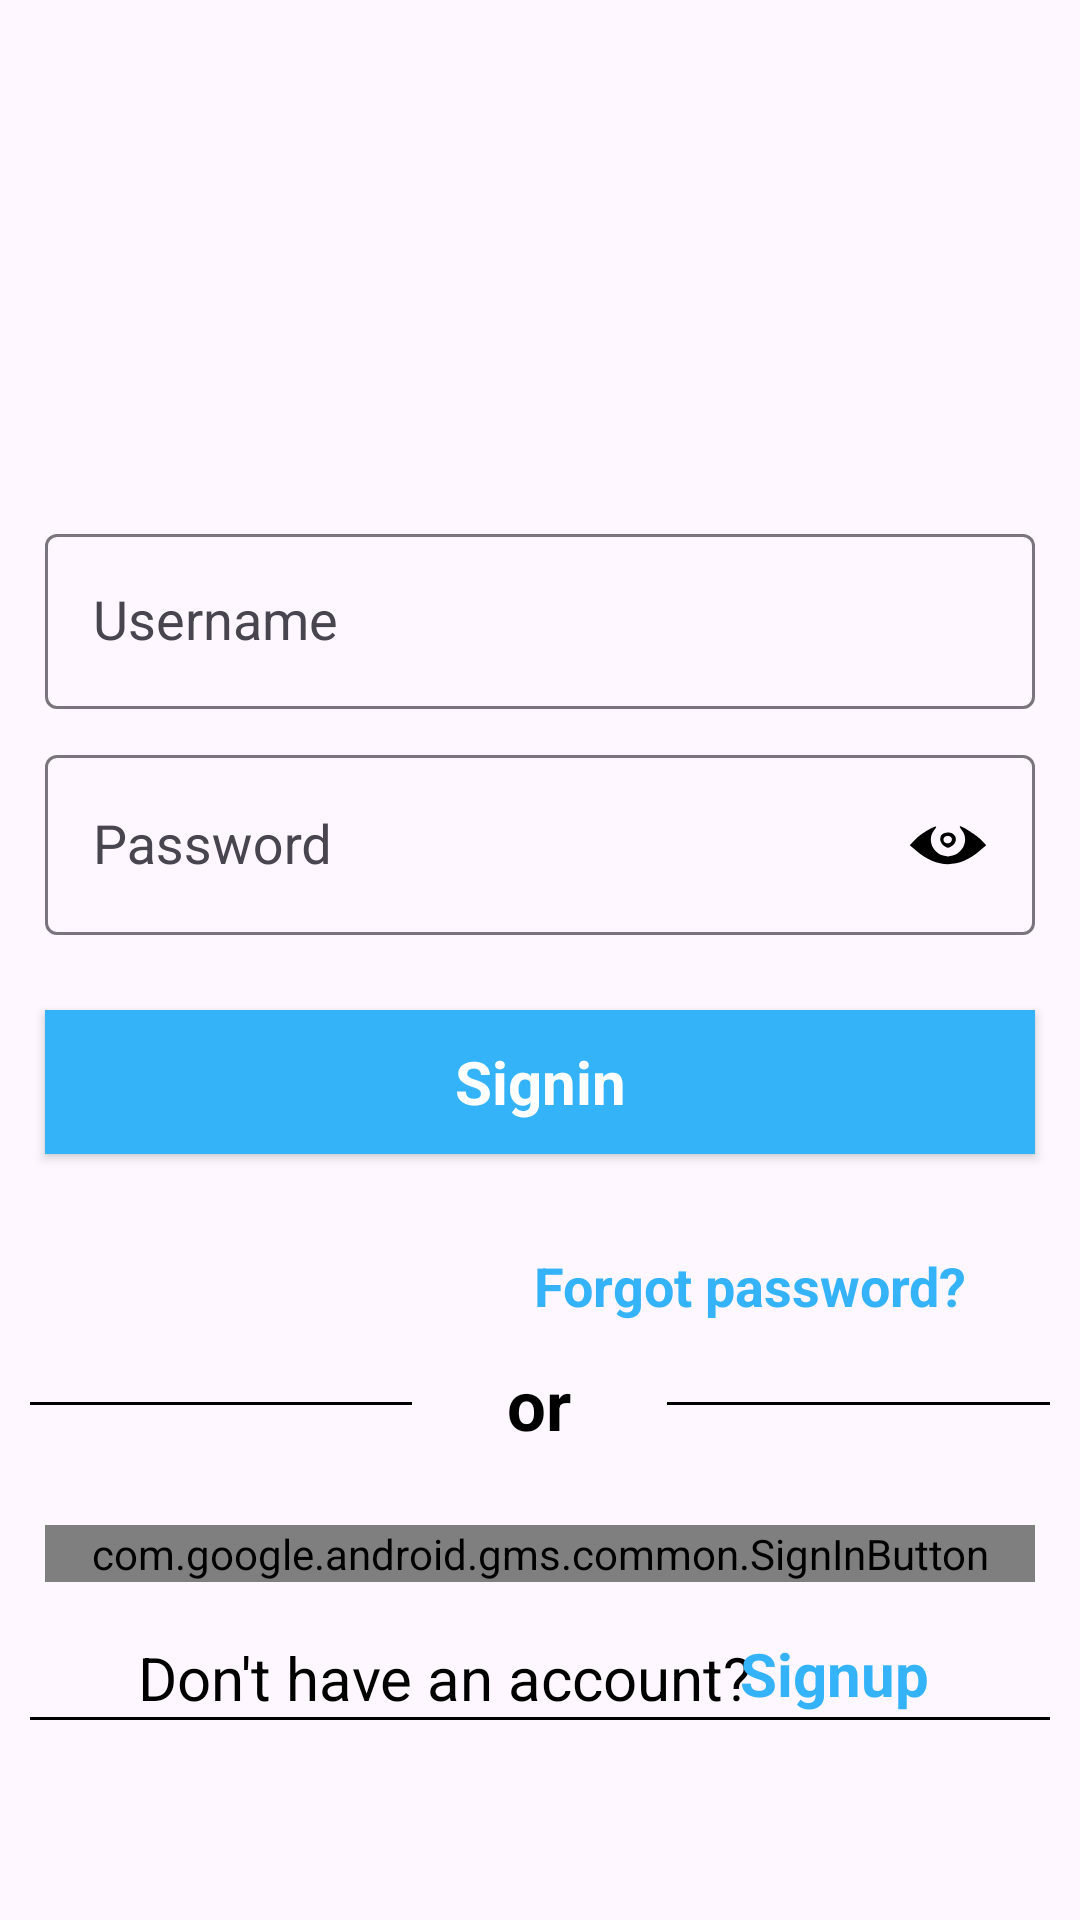

This screen was rendered from an Android layout file. Write that file and the resources it references.
<!-- AndroidManifest.xml: application theme Theme.InstagramClone -->
<!-- res/layout/activity_login.xml -->
<?xml version="1.0" encoding="utf-8"?>
<layout
    xmlns:android="http://schemas.android.com/apk/res/android"
    xmlns:app="http://schemas.android.com/apk/res-auto"
    xmlns:tools="http://schemas.android.com/tools">
    <androidx.constraintlayout.widget.ConstraintLayout
        android:id="@+id/main"
        android:layout_width="match_parent"
        android:layout_height="match_parent"
        tools:context=".Activity.LoginActivity">
        <androidx.appcompat.widget.LinearLayoutCompat
            android:layout_width="match_parent"
            android:layout_height="wrap_content"
            app:layout_constraintTop_toTopOf="parent"
            app:layout_constraintBottom_toBottomOf="parent"
            app:layout_constraintRight_toRightOf="parent"
            app:layout_constraintLeft_toLeftOf="parent"
            android:orientation="vertical"
            app:layout_constraintVertical_bias="0">
        </androidx.appcompat.widget.LinearLayoutCompat>
        <androidx.appcompat.widget.LinearLayoutCompat
            android:layout_width="match_parent"
            android:layout_height="wrap_content"
            app:layout_constraintTop_toTopOf="parent"
            app:layout_constraintBottom_toBottomOf="parent"
            app:layout_constraintRight_toRightOf="parent"
            app:layout_constraintLeft_toLeftOf="parent"
            app:layout_constraintVertical_bias="0.4"
            android:padding="10dp"
            android:orientation="vertical">
            <androidx.appcompat.widget.AppCompatImageView
                android:layout_width="match_parent"
                android:layout_height="80dp"
                android:layout_weight="1"
                android:src="@drawable/instagram_name"
                android:layout_marginBottom="40dp">
            </androidx.appcompat.widget.AppCompatImageView>

            <com.google.android.material.textfield.TextInputLayout
                android:layout_width="match_parent"
                android:layout_height="wrap_content"
                android:padding="5dp"
                style="@style/ThemeOverlay.Material3.AutoCompleteTextView.OutlinedBox.Dense">
                <com.google.android.material.textfield.TextInputEditText
                    android:id="@+id/loginUsername"
                    android:layout_width="match_parent"
                    android:layout_height="match_parent"
                    android:textAppearance="@color/black"
                    android:textSize="18sp"
                    android:textColor="@color/black"
                    android:textColorHint="@color/black"
                    android:hint="Username">
                </com.google.android.material.textfield.TextInputEditText>
            </com.google.android.material.textfield.TextInputLayout>
            <com.google.android.material.textfield.TextInputLayout
                android:layout_width="match_parent"
                android:layout_height="wrap_content"
                android:padding="5dp"
                style="@style/ThemeOverlay.Material3.AutoCompleteTextView.OutlinedBox.Dense">
                <com.google.android.material.textfield.TextInputEditText
                    android:id="@+id/loginPassword"
                    android:layout_width="match_parent"
                    android:layout_height="match_parent"
                    android:textAppearance="@color/black"
                    android:textSize="18sp"
                    android:textColor="@color/black"
                    android:textColorHint="@color/black"
                    android:hint="Password"
                    android:drawableEnd="@drawable/visibility_on_two">
                </com.google.android.material.textfield.TextInputEditText>
            </com.google.android.material.textfield.TextInputLayout>
            <androidx.appcompat.widget.AppCompatButton
                android:id="@+id/LoginButton"
                android:layout_width="match_parent"
                android:layout_height="wrap_content"
                android:text="Signin"
                android:textColor="@color/white"
                android:textSize="20sp"
                android:textAppearance="@color/white"
                android:textAlignment="center"
                android:background="#34B3F8"
                android:layout_marginTop="20dp"
                android:layout_marginLeft="5dp"
                android:layout_marginRight="5dp"
                android:textStyle="bold">
            </androidx.appcompat.widget.AppCompatButton>
            <androidx.appcompat.widget.AppCompatButton
                android:id="@+id/forgotPasswordButton"
                android:layout_width="180dp"
                android:layout_height="wrap_content"
                android:text="Forgot password?"
                android:textColor="#34B3F8"
                android:textSize="18sp"
                android:textAppearance="@color/black"
                android:textAlignment="center"
                android:layout_marginTop="20dp"
                android:layout_marginLeft="5dp"
                android:layout_marginRight="10dp"
                android:layout_gravity="end"
                android:textStyle="bold"
                android:background="@android:color/transparent">
            </androidx.appcompat.widget.AppCompatButton>
            <androidx.appcompat.widget.LinearLayoutCompat
                android:layout_width="match_parent"
                android:layout_height="0dp"
                android:layout_weight="1"
                android:orientation="horizontal">
                <View
                    android:layout_width="0dp"
                    android:layout_height="1dp"
                    android:layout_weight="1.5"
                    android:background="@color/black"
                    android:layout_gravity="center">
                </View>
                <androidx.appcompat.widget.AppCompatTextView
                    android:layout_width="0dp"
                    android:layout_height="wrap_content"
                    android:layout_weight="1"
                    android:text="or"
                    android:textStyle="bold"
                    android:textColor="@color/black"
                    android:textAppearance="@color/black"
                    android:textSize="23sp"
                    android:textAlignment="center">
                </androidx.appcompat.widget.AppCompatTextView>
                <View
                    android:layout_width="0dp"
                    android:layout_height="1dp"
                    android:layout_weight="1.5"
                    android:layout_gravity="center"
                    android:background="@color/black">
                </View>
            </androidx.appcompat.widget.LinearLayoutCompat>
            <androidx.appcompat.widget.LinearLayoutCompat
                android:layout_width="match_parent"
                android:layout_height="0dp"
                android:layout_weight="1"
                android:orientation="horizontal"
                android:padding="5dp"
                android:layout_marginTop="20dp">
                <com.google.android.gms.common.SignInButton
                    android:id="@+id/googleSigninButton"
                    android:layout_width="0dp"
                    android:layout_height="wrap_content"
                    android:layout_weight="1">
                </com.google.android.gms.common.SignInButton>
            </androidx.appcompat.widget.LinearLayoutCompat>
            <View
                android:layout_width="match_parent"
                android:layout_height="1dp"
                android:layout_weight="1.5"
                android:layout_gravity="center"
                android:background="@color/black"
                android:layout_marginTop="40dp">
            </View>
        </androidx.appcompat.widget.LinearLayoutCompat>
        <androidx.appcompat.widget.LinearLayoutCompat
            android:layout_width="match_parent"
            android:layout_height="wrap_content"
            app:layout_constraintTop_toTopOf="parent"
            app:layout_constraintBottom_toBottomOf="parent"
            app:layout_constraintRight_toRightOf="parent"
            app:layout_constraintLeft_toLeftOf="parent"
            app:layout_constraintVertical_bias="0.9"
            android:orientation="horizontal"
            android:layout_marginStart="35dp">
            <androidx.appcompat.widget.AppCompatTextView
                android:layout_width="0dp"
                android:layout_height="match_parent"
                android:layout_weight="2"
                android:text="Don't have an account?"
                android:textAlignment="center"
                android:textSize="20sp"
                android:textAppearance="@color/black"
                android:textColor="@color/black"
                android:layout_marginTop="33dp">
            </androidx.appcompat.widget.AppCompatTextView>
            <androidx.appcompat.widget.AppCompatButton
                android:id="@+id/signUpButton"
                android:layout_width="0dp"
                android:layout_height="match_parent"
                android:layout_weight="1"
                android:text="Signup"
                android:textStyle="bold"
                android:textColor="#34B3F8"
                android:textSize="20sp"
                android:textAppearance="@color/white"
                android:textAlignment="textStart"
                android:background="@android:color/transparent"
                android:layout_marginTop="20dp"
                android:layout_marginLeft="5dp"
                android:layout_marginRight="5dp"
                android:layout_marginStart="-15dp">
            </androidx.appcompat.widget.AppCompatButton>
        </androidx.appcompat.widget.LinearLayoutCompat>
    </androidx.constraintlayout.widget.ConstraintLayout>
</layout>
<!-- resources referenced by this layout -->
<resources>
  <!-- drawable visibility_on_two (drawable) -->
  <vector xmlns:android="http://schemas.android.com/apk/res/android"
      android:width="26dp"
      android:height="26dp"
      android:viewportWidth="50"
      android:viewportHeight="50">
    <path
        android:pathData="M12,15.5c-2.5,1.3 -6.1,4 -8,6l-3.5,3.6 4,3.4c13.5,11.7 27.5,11.7 41,0.1l4,-3.4 -3,-3.2c-2.8,-3 -12,-9 -13.8,-9 -0.5,-0 0.1,1.2 1.2,2.6 5.3,6.7 -0.1,16.7 -8.9,16.7 -8.8,-0 -14.2,-10 -8.9,-16.7 2.5,-3.2 1.7,-3.2 -4.1,-0.1z"
        android:fillColor="#000000"
        android:strokeColor="#00000000"/>
    <path
        android:pathData="M21.2,18.2c-2,2 -1.4,5.6 1.3,7.4 2.3,1.5 2.7,1.5 5,-0 4.4,-2.9 2.8,-8.6 -2.5,-8.6 -1.4,-0 -3.1,0.5 -3.8,1.2zM27.5,21.5c0,2.2 -3.1,3.3 -4.7,1.7 -1.7,-1.7 -0.1,-4.4 2.4,-4 1.5,0.2 2.3,1 2.3,2.3z"
        android:fillColor="#000000"
        android:strokeColor="#00000000"/>
  </vector>
  <style name="Theme.InstagramClone" parent="Base.Theme.InstagramClone" />
  <style name="Base.Theme.InstagramClone" parent="Theme.Material3.DayNight.NoActionBar">
          
          
      </style>
  <!-- not gathered from this repository: default colours our renderer supplied (Android Studio template values) -->
  <color name="black">#FF000000</color>
  <color name="white">#FFFFFFFF</color>
</resources>
